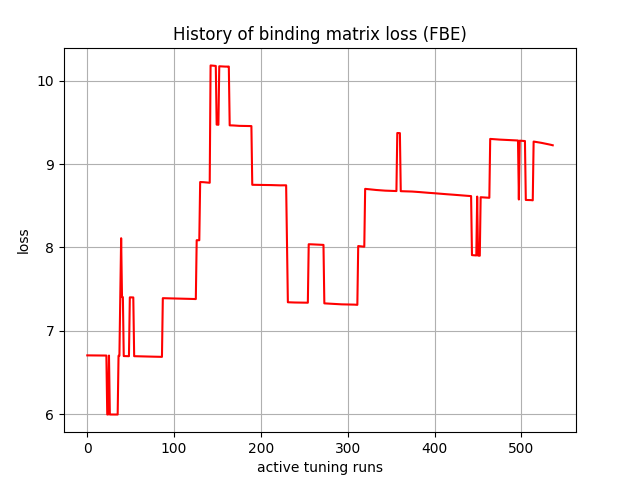

Values plotted in this chart, from the file beside it:
, 0
0, 6.704
1, 6.704
2, 6.704
3, 6.704
4, 6.704
5, 6.704
6, 6.704
7, 6.704
8, 6.704
9, 6.703
10, 6.703
11, 6.703
12, 6.703
13, 6.703
14, 6.703
15, 6.703
16, 6.703
17, 6.703
18, 6.703
19, 6.702
20, 6.702
21, 6.702
22, 6.702
23, 5.995
24, 5.995
25, 6.702
26, 5.995
27, 5.994
28, 5.994
29, 5.994
30, 5.994
31, 5.994
32, 5.994
33, 5.994
34, 5.994
35, 5.994
36, 6.699
37, 6.699
38, 7.404
39, 8.111
40, 7.404
41, 7.404
42, 6.696
43, 6.696
44, 6.696
45, 6.695
46, 6.695
47, 6.695
48, 6.695
49, 7.401
50, 7.401
51, 7.401
52, 7.4
53, 7.4
54, 6.695
55, 6.694
56, 6.694
57, 6.694
58, 6.694
59, 6.693
... 477 more rows
